Run: headless pygame with SDL's dummy video driver; simulated clock (each Clock.tick advances the game by its frame time, no real sleeping); random seed 0; keys injected as events and as key.get_pressed() state; mouse plan: one left click at the window centre at the start of phase 2, then a move to the lower-right quarter at the start of phase 3.
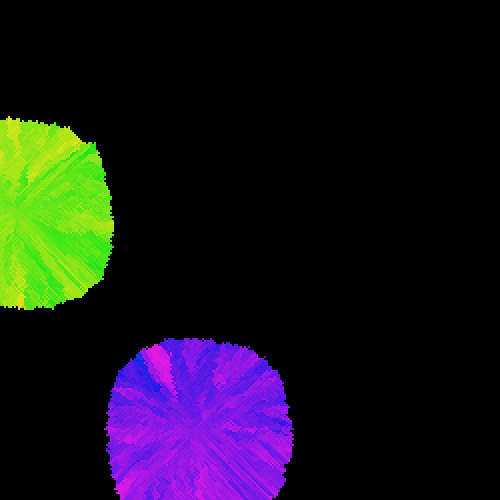
Frame 1 of 4 · flips 1–60 · no input
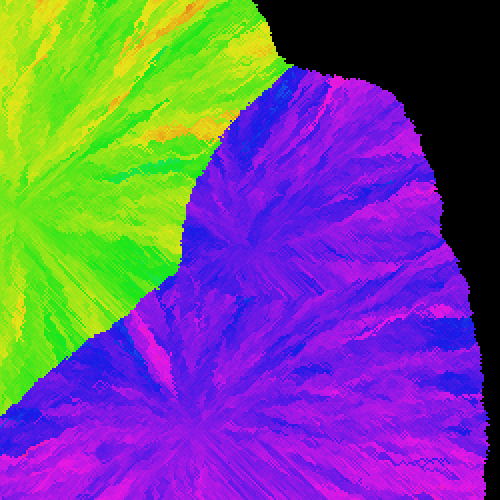
Frame 2 of 4 · flips 61–180 · clicked the window centre · tapped SPACE, RETURN · held RIGHT (→), D
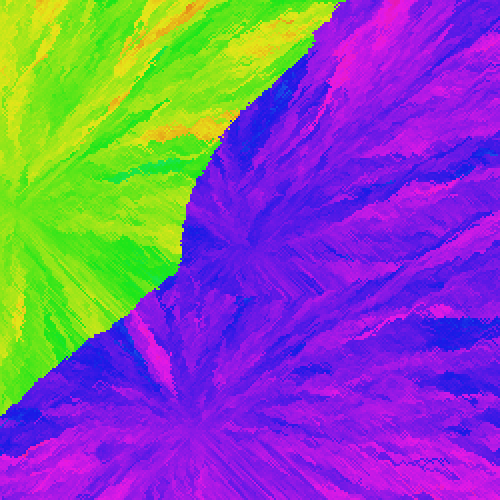
Frame 3 of 4 · flips 181–300 · moved the mouse to the lower-right quarter · held DOWN (↓), S
Frame 4 of 4 · flips 301–420 · held LEFT (←), A, UP (↑), W · screen unchanged from frame 3, image omitted

The pygame program that drew these frames:

import random
import colorsys
import pygame

pygame.init()

WIDTH, HEIGHT = 500, 500
CELL_SIZE = 2
FPS = 20
ROWS, COLS = HEIGHT // CELL_SIZE, WIDTH // CELL_SIZE

saturation = 0.8
lightness = 0.5

starting_flower_count = 2
neighbors = [(-1, -1), (-1, 0), (-1, 1), (0, 1), (1, 1), (1, 0), (1, -1), (0, -1)]

class Plant:
    def __init__(self):
        self.hue = random.uniform(0, 1)
        self.color = self.hsl_to_rgb(self.hue, lightness, saturation)
        # If the flower is drawn don't draw it again
        self.drawn = False
        # If the flower has no empty neighbors skips it during update
        self.has_empty_neighbors = True

    def clone(self):
        # Spread to a adjacent cell and mutate the color
        mutation = random.uniform(-0.01, 0.01)
        new_hue = min(1, max(0, self.hue + mutation))
        cloned_cell = Plant()
        cloned_cell.hue = new_hue
        cloned_cell.color = cloned_cell.hsl_to_rgb(new_hue, lightness, saturation)
        return cloned_cell

    def hsl_to_rgb(self, h, l, s):
        return tuple(round(c * 255) for c in colorsys.hls_to_rgb(h, l, s))

def get_empty_neighbors(row, col, grid):
    empty_neighbors = []
    for dx, dy in neighbors:
        neighbor_row, neighbor_col = row + dx, col + dy
        # Check if the neighbor is inside the grid
        if 0 <= neighbor_row < ROWS and 0 <= neighbor_col < COLS:
            if not grid[neighbor_row][neighbor_col]:
                empty_neighbors.append((neighbor_row, neighbor_col))
    return empty_neighbors

def create_grid():
    # Create a grid with randomly placed flowers
    grid = [[0 for _ in range(COLS)] for _ in range(ROWS)]
    for _ in range(starting_flower_count):
        row = random.randint(0, ROWS - 1)
        col = random.randint(0, COLS - 1)
        grid[row][col] = Plant()
    return grid

def update_grid(grid):
    new_grid = [[0 for _ in range(COLS)] for _ in range(ROWS)]

    for row in range(ROWS):
        for col in range(COLS):
            cell = grid[row][col]
            if cell:
                new_grid[row][col] = cell

                if cell.has_empty_neighbors:
                    empty_neighbors = get_empty_neighbors(row, col, grid)

                    if empty_neighbors:
                        # Pick a random neighbor and spread
                        target_row, target_col = random.choice(empty_neighbors)
                        if not new_grid[target_row][target_col]:
                            new_grid[target_row][target_col] = cell.clone()
                    else:
                        # If there are no empty neighbors, stop cheking this cell in the future
                        cell.has_empty_neighbors = False
    return new_grid

def draw(grid):
    for row in range(ROWS):
        # No need to calculate this again every row
        y_pos = row * CELL_SIZE
        for col in range(COLS):
            cell = grid[row][col]
            if cell and not cell.drawn:
                pygame.draw.rect(screen, cell.color, (col * CELL_SIZE, y_pos, CELL_SIZE, CELL_SIZE))
                # Stop drawing this cell in the future
                cell.drawn = True

screen = pygame.display.set_mode((WIDTH, HEIGHT))
pygame.display.set_caption('Game')
clock = pygame.time.Clock()

grid = create_grid()

run = True
while run:
    for event in pygame.event.get():
        if event.type == pygame.QUIT:
            run = False

        if event.type == pygame.KEYDOWN:
            if event.key == pygame.K_ESCAPE:
                run = False

        if event.type == pygame.MOUSEBUTTONDOWN:
            x, y = pygame.mouse.get_pos()
            row, col = y // CELL_SIZE, x // CELL_SIZE
            if not grid[row][col]:
                grid[row][col] = Plant()

    grid = update_grid(grid)
    draw(grid)

    pygame.display.flip()
    clock.tick(FPS)

pygame.quit()
